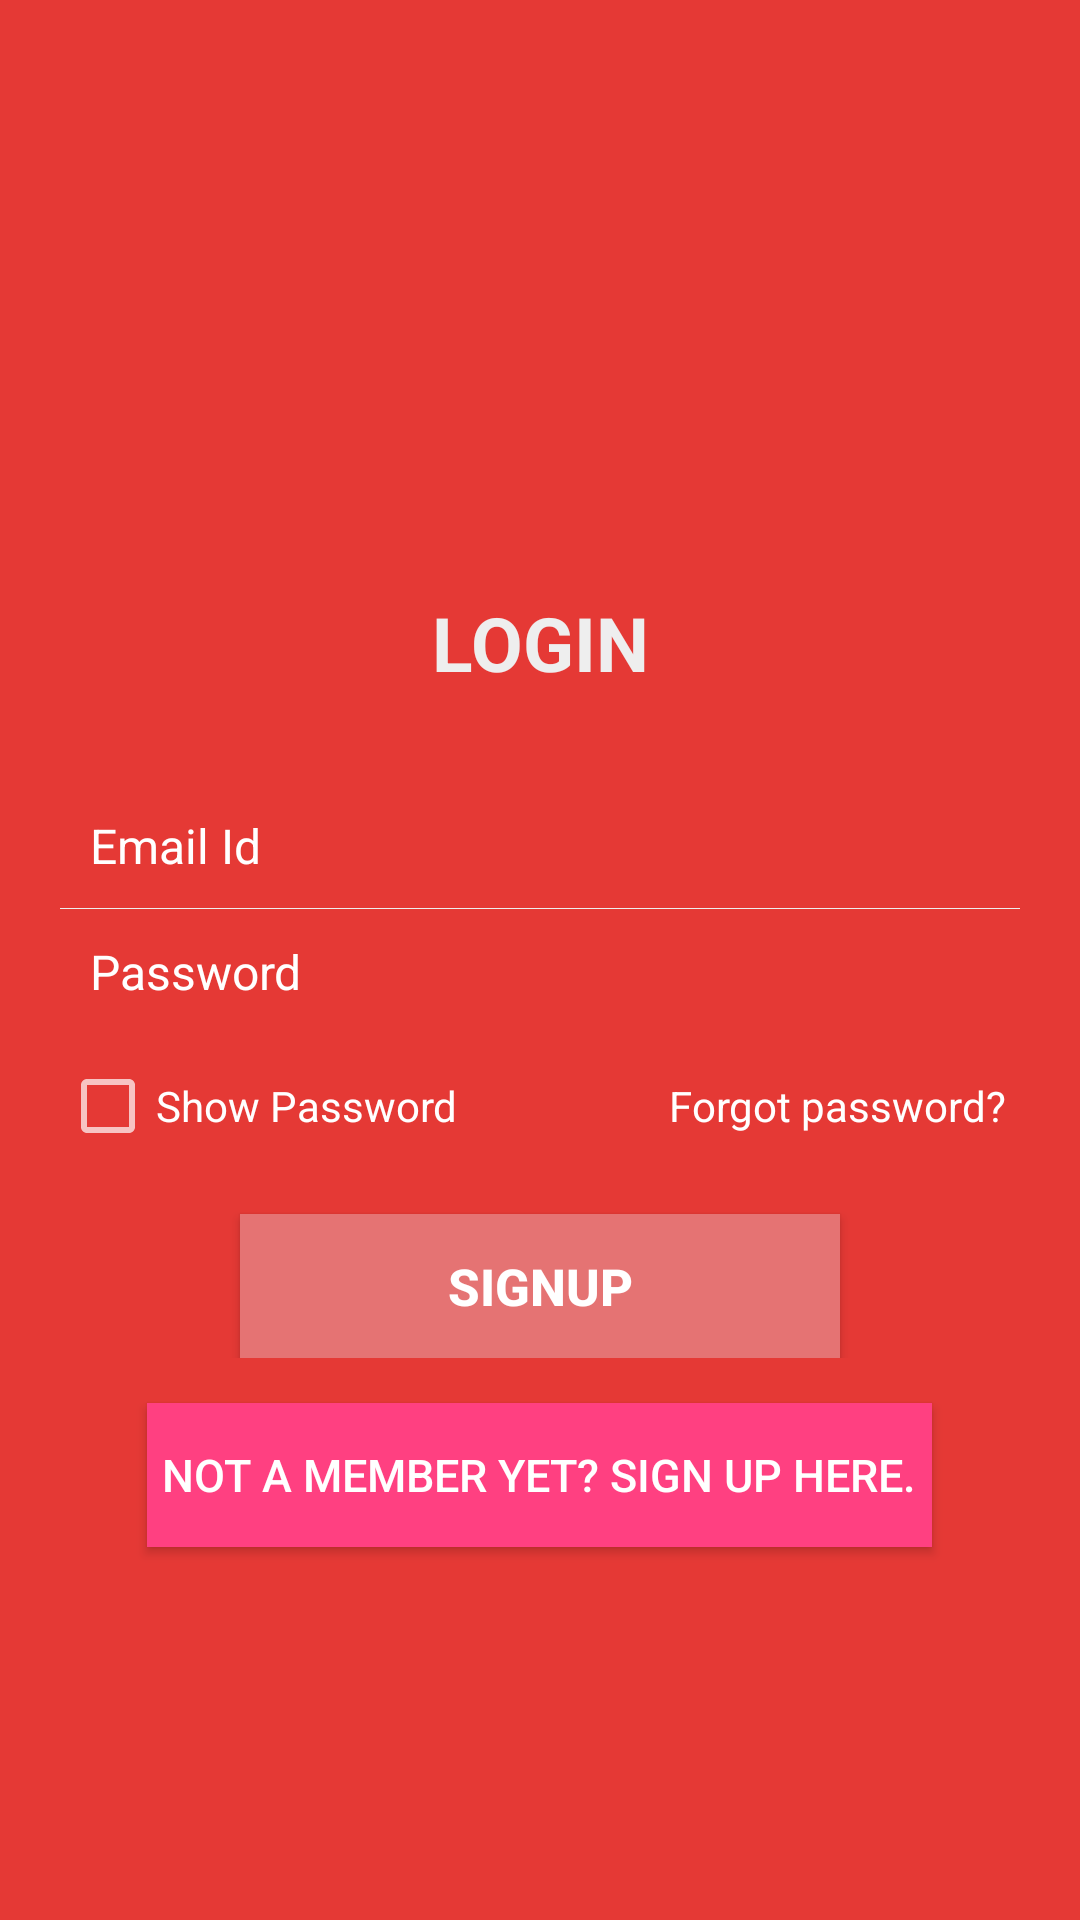

Android layout source for this screen:
<!-- AndroidManifest.xml: activity theme AppTheme.NoActionBar -->
<!-- res/layout/activity_login.xml -->
<RelativeLayout xmlns:android="http://schemas.android.com/apk/res/android"
    android:layout_width="fill_parent"
    android:layout_height="fill_parent"
    android:padding="20dp"
    android:background="@color/red">

    <LinearLayout
        android:id="@+id/login_layout"
        android:layout_width="fill_parent"
        android:layout_height="wrap_content"
        android:layout_centerInParent="true"
        android:orientation="vertical" >

        <TextView
            android:layout_width="fill_parent"
            android:layout_height="wrap_content"
            android:gravity="center"
            android:padding="10dp"
            android:text="@string/login"
            android:textColor="@color/white_greyish"
            android:textSize="25sp"
            android:textStyle="bold" />

        <EditText
            android:id="@+id/email"
            android:singleLine="true"
            android:layout_width="fill_parent"
            android:layout_height="wrap_content"
            android:layout_marginTop="20dp"
            android:background="@android:color/transparent"
            android:drawableLeft="@drawable/email"
            android:drawablePadding="8dp"
            android:gravity="center_vertical"
            android:hint="@string/email"
            android:inputType="textEmailAddress"
            android:padding="10dp"
            android:textColor="@color/white"
            android:textColorHint="@color/white"
            android:textSize="16sp" />

        <View
            android:layout_width="fill_parent"
            android:layout_height="1px"
            android:background="@color/white_greyish" />

        <EditText
            android:id="@+id/password"
            android:singleLine="true"
            android:layout_width="fill_parent"
            android:layout_height="wrap_content"
            android:background="@android:color/transparent"
            android:drawableLeft="@drawable/password"
            android:drawablePadding="8dp"
            android:gravity="center_vertical"
            android:hint="@string/passowrd"
            android:inputType="textPassword"
            android:padding="10dp"
            android:textColor="@color/white"
            android:textColorHint="@color/white"
            android:textSize="16sp" />

        <LinearLayout
            android:layout_width="fill_parent"
            android:layout_height="wrap_content"
            android:orientation="horizontal"
            android:paddingBottom="5dp"
            android:paddingTop="8dp" >

            <CheckBox
                android:id="@+id/show_hide_password"
                android:layout_width="wrap_content"
                android:layout_height="wrap_content"
                android:layout_weight="1"
                android:text="@string/show_pwd"
                android:textColor="@color/white"
                android:textSize="14sp" />

            <TextView
                android:id="@+id/forgot_password"
                android:layout_width="wrap_content"
                android:layout_height="wrap_content"
                android:layout_weight="1"
                android:gravity="end"
                android:padding="5dp"
                android:text="@string/forgot"
                android:textColor="@color/white"
                android:textSize="14sp" />
        </LinearLayout>

        <Button
            android:id="@+id/btnLogin"
            android:layout_width="200dp"
            android:layout_height="wrap_content"
            android:layout_marginTop="15dp"
            android:background="#E57373"
            android:text="Signup"
            android:textColor="@color/white"
            android:textStyle="bold"
            android:textSize="17dp"
            android:gravity="center"
            android:layout_gravity="center"
            />

    </LinearLayout>

    <Button
        android:id="@+id/btnLinkToRegisterScreen"
        android:layout_width="wrap_content"
        android:layout_height="wrap_content"
        android:layout_below="@+id/login_layout"
        android:layout_centerHorizontal="true"
        android:layout_marginTop="15dp"
        android:gravity="center"
        android:padding="5dp"
        android:text="@string/newUser"
        android:background="@color/colorAccent"
        android:textColor="@color/white"
        android:textSize="15sp" />

</RelativeLayout>
<!-- resources referenced by this layout -->
<resources>
  <color name="colorAccent">#FF4081</color>
  <color name="red">#E53935</color>
  <color name="white">#FFFFFF</color>
  <color name="white_greyish">#EEEEEE</color>
  <string name="email">Email Id</string>
  <string name="forgot">Forgot password?</string>
  <string name="login">LOGIN</string>
  <string name="newUser">Not a Member yet? Sign Up here.</string>
  <string name="passowrd">Password</string>
  <string name="show_pwd">Show Password</string>
  <style name="AppTheme.NoActionBar" parent="Theme.AppCompat.NoActionBar" />
</resources>
